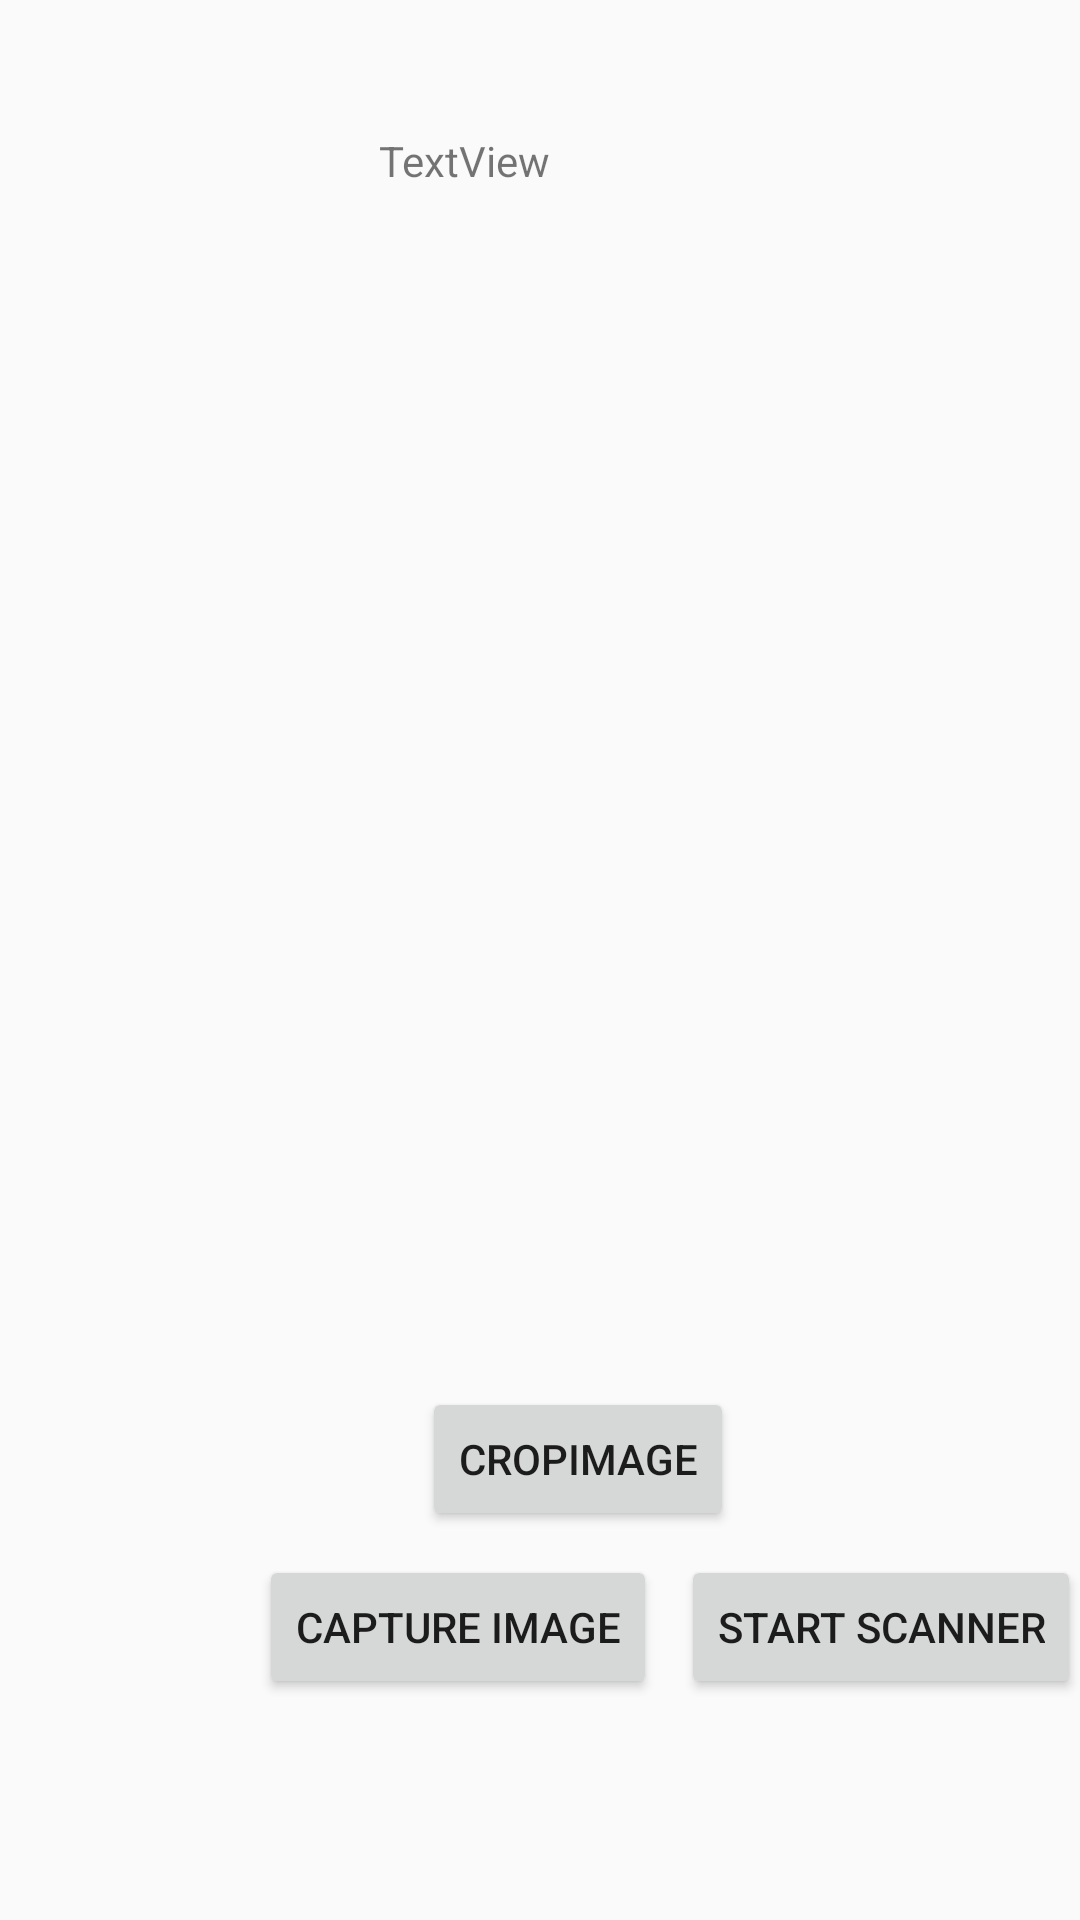

This screen was rendered from an Android layout file. Write that file and the resources it references.
<!-- AndroidManifest.xml: application theme AppTheme -->
<!-- res/layout/activity_test_scanner.xml -->
<?xml version="1.0" encoding="utf-8"?>
<android.support.constraint.ConstraintLayout xmlns:android="http://schemas.android.com/apk/res/android"
    xmlns:app="http://schemas.android.com/apk/res-auto"
    xmlns:tools="http://schemas.android.com/tools"
    android:layout_width="match_parent"
    android:layout_height="match_parent"
    tools:context=".testScanner">

    <Button
        android:id="@+id/capCameraBtn"
        android:layout_width="wrap_content"
        android:layout_height="wrap_content"
        android:layout_marginStart="80dp"
        android:layout_marginTop="8dp"
        android:layout_marginEnd="8dp"
        android:layout_marginBottom="8dp"
        android:text="Capture Image"
        app:layout_constraintBottom_toBottomOf="parent"
        app:layout_constraintEnd_toEndOf="parent"
        app:layout_constraintHorizontal_bias="0.046"
        app:layout_constraintStart_toStartOf="parent"
        app:layout_constraintTop_toTopOf="parent"
        app:layout_constraintVertical_bias="0.886" />

    <Button
        android:id="@+id/startScannerBtn"
        android:layout_width="wrap_content"
        android:layout_height="wrap_content"
        android:layout_marginStart="8dp"
        android:layout_marginTop="8dp"
        android:layout_marginEnd="8dp"
        android:layout_marginBottom="8dp"
        android:text="start Scanner"
        app:layout_constraintBottom_toBottomOf="parent"
        app:layout_constraintEnd_toEndOf="parent"
        app:layout_constraintHorizontal_bias="0.0"
        app:layout_constraintStart_toEndOf="@+id/capCameraBtn"
        app:layout_constraintTop_toTopOf="parent"
        app:layout_constraintVertical_bias="0.886" />

    <Button
        android:id="@+id/cropImgBtn"
        android:layout_width="wrap_content"
        android:layout_height="wrap_content"
        android:layout_marginStart="8dp"
        android:layout_marginTop="8dp"
        android:layout_marginEnd="8dp"
        android:layout_marginBottom="8dp"
        android:text="cropImage"
        app:layout_constraintBottom_toTopOf="@+id/capCameraBtn"
        app:layout_constraintEnd_toEndOf="parent"
        app:layout_constraintHorizontal_bias="0.553"
        app:layout_constraintStart_toStartOf="parent"
        app:layout_constraintTop_toTopOf="parent"
        app:layout_constraintVertical_bias="1.0" />

    <TextView
        android:id="@+id/mlkitResults"
        android:layout_width="100dp"
        android:layout_height="34dp"
        android:layout_marginStart="8dp"
        android:layout_marginTop="44dp"
        android:layout_marginEnd="8dp"
        android:text="TextView"
        app:layout_constraintEnd_toEndOf="parent"
        app:layout_constraintHorizontal_bias="0.485"
        app:layout_constraintStart_toStartOf="parent"
        app:layout_constraintTop_toTopOf="parent" />
</android.support.constraint.ConstraintLayout>
<!-- resources referenced by this layout -->
<resources>
  <style name="AppTheme" parent="Theme.AppCompat.Light.NoActionBar">
          
          <item name="colorPrimary">@color/backColor</item>
          <item name="colorPrimaryDark">@color/colorPrimaryDark</item>
          <item name="colorAccent">@color/colorAccent</item>
      </style>
  <color name="backColor">#2A3c58</color>
  <color name="colorPrimaryDark">#00574B</color>
  <color name="colorAccent">#D81B60</color>
</resources>
